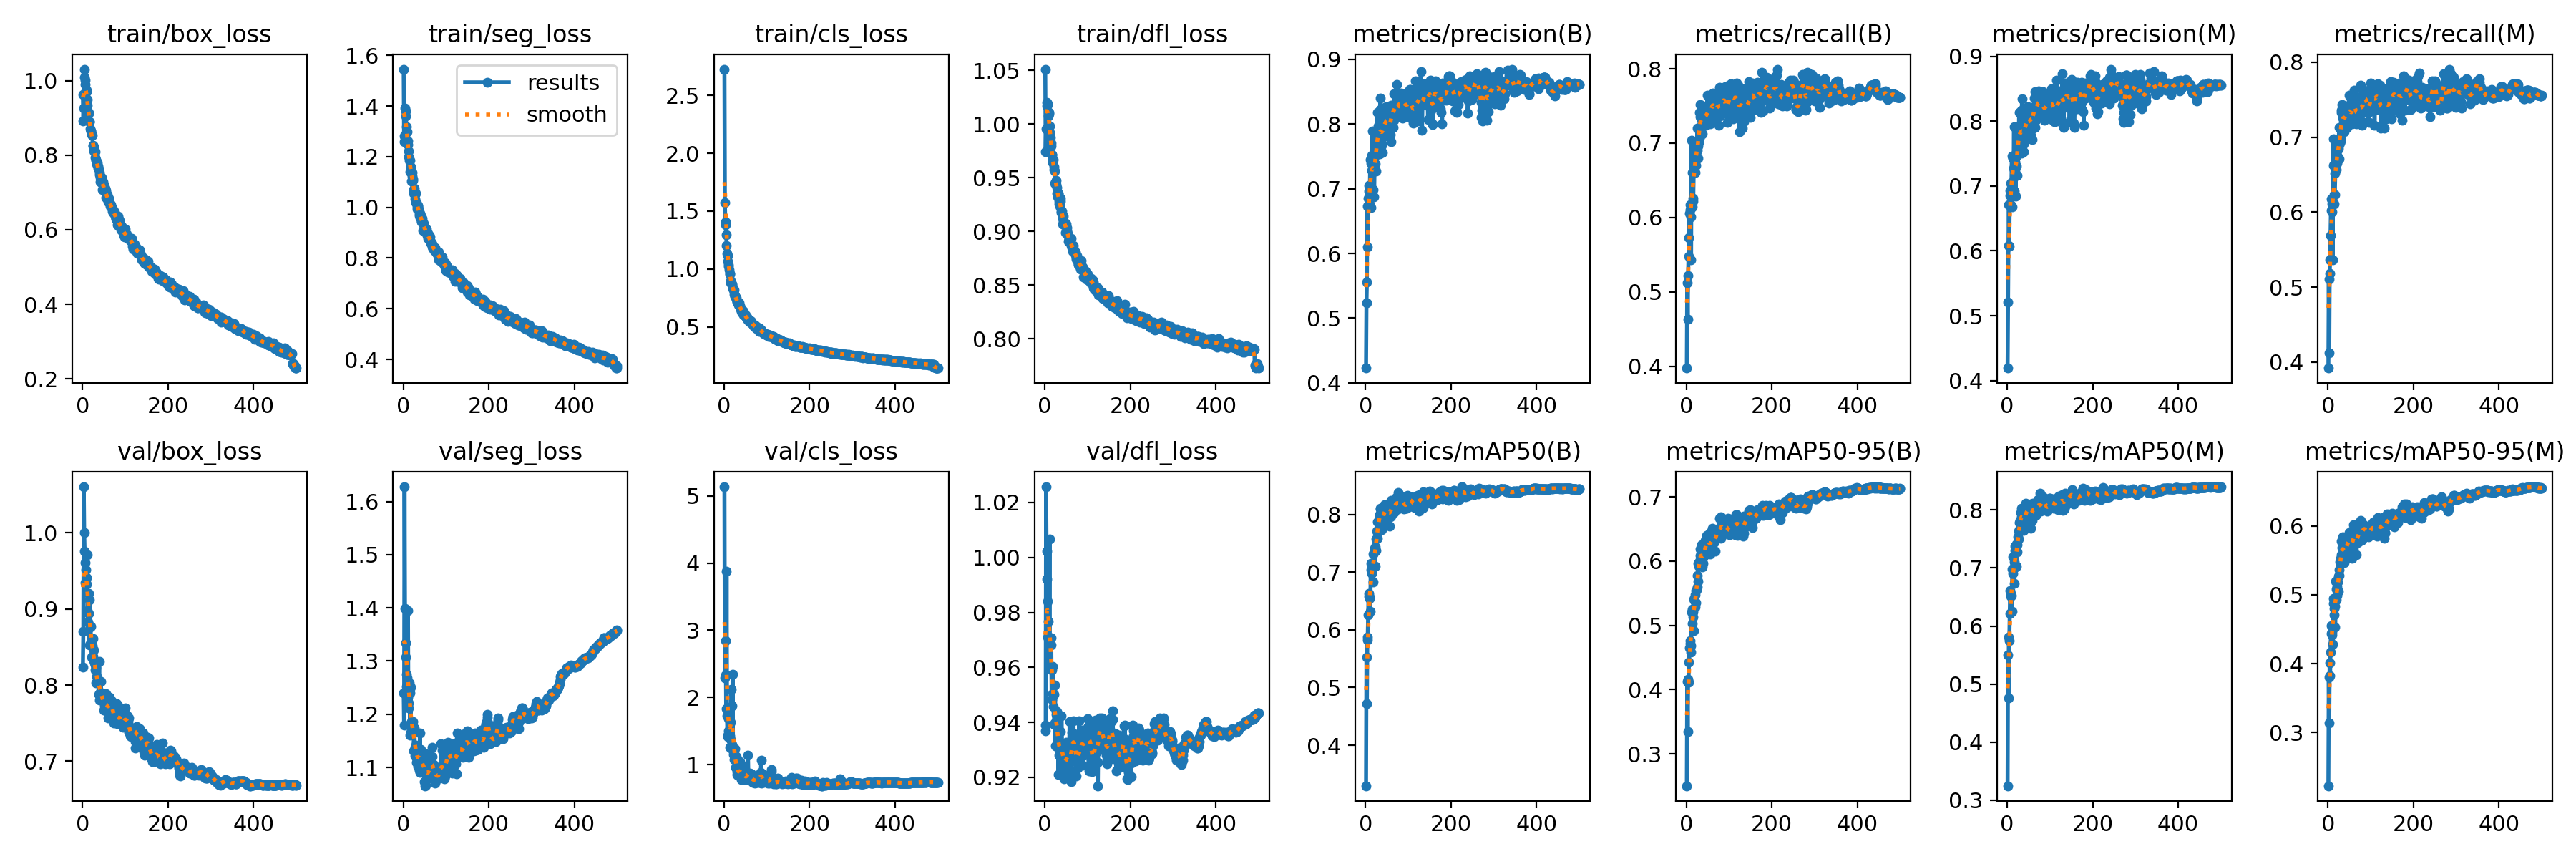

Source data for this figure (header and first rows):
epoch, train/box_loss, train/seg_loss, train/cls_loss, train/dfl_loss, metrics/precision(B), metrics/recall(B), metrics/mAP50(B), metrics/mAP50-95(B), metrics/precision(M), metrics/recall(M), metrics/mAP50(M), metrics/mAP50-95(M), val/box_loss, val/seg_loss, val/cls_loss, val/dfl_loss, lr/pg0, lr/pg1, lr/pg2
1, 0.9636, 1.546, 2.727, 1.051, 0.4228, 0.3974, 0.3297, 0.2504, 0.4192, 0.3921, 0.325, 0.2228, 0.8239, 1.24, 5.137, 0.9391, 0.07011, 0.003321, 0.003321
2, 0.892, 1.259, 1.571, 0.9743, 0.5238, 0.5121, 0.5532, 0.4122, 0.5215, 0.5109, 0.5496, 0.3804, 0.8704, 1.18, 2.29, 0.9368, 0.0401, 0.006641, 0.006641
3, 0.9272, 1.283, 1.409, 0.9953, 0.5559, 0.4635, 0.4714, 0.3343, 0.6086, 0.4123, 0.4757, 0.3141, 1.06, 1.628, 2.337, 1.026, 0.01008, 0.009948, 0.009948
4, 1.031, 1.391, 1.384, 1.017, 0.6728, 0.5216, 0.5823, 0.4158, 0.6711, 0.5182, 0.5815, 0.4014, 1, 1.399, 2.847, 1.002, 0.009941, 0.009941, 0.009941
5, 1.009, 1.36, 1.297, 1.02, 0.61, 0.5475, 0.5876, 0.4118, 0.6075, 0.5367, 0.575, 0.3824, 0.9763, 1.334, 1.833, 0.9922, 0.009941, 0.009941, 0.009941
6, 1.002, 1.381, 1.203, 1.019, 0.6856, 0.573, 0.6259, 0.443, 0.6853, 0.5691, 0.6216, 0.417, 0.9605, 1.307, 3.879, 0.9841, 0.009921, 0.009921, 0.009921
7, 0.9903, 1.317, 1.136, 1.018, 0.696, 0.6057, 0.6632, 0.4652, 0.693, 0.6026, 0.6611, 0.4436, 0.9342, 1.252, 1.728, 0.9711, 0.009901, 0.009901, 0.009901
8, 0.9725, 1.294, 1.114, 1.008, 0.7047, 0.6173, 0.6579, 0.476, 0.7048, 0.6172, 0.6558, 0.4548, 0.9519, 1.275, 1.44, 0.9769, 0.009881, 0.009881, 0.009881
9, 0.9752, 1.3, 1.067, 1.011, 0.6759, 0.6099, 0.6565, 0.4713, 0.6712, 0.6106, 0.6513, 0.4461, 0.9323, 1.268, 1.42, 0.9692, 0.009861, 0.009861, 0.009861
10, 0.9716, 1.263, 1.035, 1.01, 0.7042, 0.6006, 0.6543, 0.4689, 0.7056, 0.6003, 0.6529, 0.4418, 0.9414, 1.232, 1.687, 0.9699, 0.009842, 0.009842, 0.009842
11, 0.9489, 1.247, 1.023, 0.998, 0.7451, 0.5426, 0.6319, 0.4583, 0.7466, 0.5368, 0.6255, 0.4284, 0.9714, 1.395, 1.499, 1.007, 0.009822, 0.009822, 0.009822
12, 0.9352, 1.221, 0.9906, 0.9918, 0.6704, 0.7034, 0.7047, 0.5203, 0.6679, 0.6978, 0.6976, 0.4872, 0.898, 1.212, 1.506, 0.9599, 0.009802, 0.009802, 0.009802
13, 0.9166, 1.201, 0.9568, 0.9876, 0.7398, 0.6608, 0.7155, 0.5249, 0.7428, 0.6627, 0.7193, 0.4951, 0.8832, 1.222, 1.262, 0.96, 0.009782, 0.009782, 0.009782
14, 0.9124, 1.187, 0.961, 0.9822, 0.7514, 0.6142, 0.6979, 0.5028, 0.7458, 0.6105, 0.6913, 0.4703, 0.9209, 1.259, 1.424, 0.9683, 0.009762, 0.009762, 0.009762
15, 0.9137, 1.186, 0.9024, 0.9794, 0.7289, 0.6262, 0.7058, 0.5128, 0.7276, 0.6235, 0.6989, 0.48, 0.8939, 1.24, 1.625, 0.9707, 0.009743, 0.009743, 0.009743
16, 0.8903, 1.14, 0.883, 0.9716, 0.7889, 0.6222, 0.7153, 0.5206, 0.7911, 0.6234, 0.7107, 0.4827, 0.8524, 1.16, 1.374, 0.9483, 0.009723, 0.009723, 0.009723
17, 0.891, 1.159, 0.8809, 0.9716, 0.6987, 0.6594, 0.6828, 0.4913, 0.6925, 0.652, 0.6733, 0.4531, 0.9118, 1.251, 2.124, 0.959, 0.009703, 0.009703, 0.009703
18, 0.8709, 1.145, 0.8669, 0.9641, 0.7342, 0.6713, 0.7309, 0.5409, 0.7379, 0.6752, 0.7374, 0.52, 0.8765, 1.166, 1.871, 0.9505, 0.009683, 0.009683, 0.009683
19, 0.8653, 1.104, 0.8619, 0.9668, 0.7295, 0.677, 0.7335, 0.5389, 0.7246, 0.6732, 0.7302, 0.5082, 0.877, 1.186, 1.303, 0.9603, 0.009663, 0.009663, 0.009663
20, 0.8658, 1.138, 0.8354, 0.9665, 0.6874, 0.6603, 0.7088, 0.5291, 0.6847, 0.6569, 0.7016, 0.4921, 0.8562, 1.175, 2.342, 0.9457, 0.009644, 0.009644, 0.009644
21, 0.8561, 1.123, 0.8311, 0.9605, 0.7389, 0.6988, 0.7417, 0.5473, 0.7458, 0.6938, 0.7412, 0.5114, 0.8601, 1.176, 1.217, 0.9502, 0.009624, 0.009624, 0.009624
22, 0.8582, 1.107, 0.8204, 0.9572, 0.7382, 0.6698, 0.7098, 0.5352, 0.7311, 0.665, 0.7028, 0.4983, 0.8369, 1.175, 1.155, 0.9392, 0.009604, 0.009604, 0.009604
23, 0.853, 1.111, 0.8192, 0.9561, 0.7635, 0.6774, 0.7433, 0.5539, 0.7643, 0.6741, 0.7396, 0.5181, 0.8516, 1.186, 1.077, 0.9397, 0.009584, 0.009584, 0.009584
24, 0.8262, 1.069, 0.7849, 0.9452, 0.7279, 0.6822, 0.7377, 0.5558, 0.7162, 0.6877, 0.7282, 0.5045, 0.8613, 1.175, 1.163, 0.9536, 0.009564, 0.009564, 0.009564
25, 0.8239, 1.055, 0.768, 0.9447, 0.7727, 0.6904, 0.7578, 0.56, 0.7876, 0.6847, 0.7538, 0.5265, 0.838, 1.131, 1.105, 0.9314, 0.009545, 0.009545, 0.009545
26, 0.8237, 1.075, 0.7628, 0.9472, 0.7529, 0.7197, 0.7716, 0.5778, 0.7539, 0.7129, 0.7631, 0.5364, 0.8316, 1.175, 1.241, 0.9428, 0.009525, 0.009525, 0.009525
27, 0.8105, 1.032, 0.7572, 0.9434, 0.7691, 0.6796, 0.7585, 0.5687, 0.772, 0.6706, 0.7497, 0.5283, 0.8463, 1.138, 0.9593, 0.9438, 0.009505, 0.009505, 0.009505
28, 0.8139, 1.052, 0.7376, 0.9411, 0.8179, 0.6961, 0.7872, 0.5968, 0.8133, 0.6924, 0.7779, 0.548, 0.8293, 1.122, 1.115, 0.9439, 0.009485, 0.009485, 0.009485
29, 0.8086, 1.056, 0.7515, 0.9358, 0.7893, 0.7004, 0.7737, 0.5923, 0.7887, 0.6952, 0.7655, 0.5452, 0.8196, 1.14, 0.9553, 0.9311, 0.009465, 0.009465, 0.009465
30, 0.7942, 1.019, 0.7159, 0.9322, 0.7973, 0.7065, 0.787, 0.6003, 0.7941, 0.6992, 0.7824, 0.5528, 0.8261, 1.142, 0.8984, 0.9425, 0.009446, 0.009446, 0.009446
31, 0.7891, 1.018, 0.7225, 0.9357, 0.7562, 0.741, 0.7864, 0.5939, 0.753, 0.7364, 0.7805, 0.5577, 0.8224, 1.109, 0.8516, 0.9346, 0.009426, 0.009426, 0.009426
32, 0.7872, 1.001, 0.7085, 0.9351, 0.7848, 0.736, 0.8, 0.6191, 0.7817, 0.7335, 0.7955, 0.5778, 0.803, 1.114, 0.8412, 0.9209, 0.009406, 0.009406, 0.009406
33, 0.7776, 0.9938, 0.7059, 0.9253, 0.7539, 0.752, 0.7987, 0.6083, 0.7509, 0.7433, 0.7887, 0.5683, 0.8115, 1.123, 0.8685, 0.9368, 0.009386, 0.009386, 0.009386
34, 0.7801, 1.007, 0.687, 0.9281, 0.8219, 0.7335, 0.8106, 0.6181, 0.8172, 0.7254, 0.8033, 0.5843, 0.8092, 1.101, 0.9032, 0.928, 0.009366, 0.009366, 0.009366
35, 0.7734, 1.004, 0.6835, 0.9232, 0.8404, 0.7214, 0.8091, 0.6255, 0.8351, 0.7133, 0.799, 0.5751, 0.8042, 1.13, 0.9027, 0.9288, 0.009347, 0.009347, 0.009347
36, 0.7702, 0.9946, 0.705, 0.9305, 0.7776, 0.7397, 0.8037, 0.6053, 0.7712, 0.7337, 0.7939, 0.566, 0.8049, 1.124, 0.8362, 0.9272, 0.009327, 0.009327, 0.009327
37, 0.7649, 0.9741, 0.6807, 0.9281, 0.7699, 0.7348, 0.7847, 0.6033, 0.7643, 0.7303, 0.7766, 0.5577, 0.8058, 1.095, 1.049, 0.9367, 0.009307, 0.009307, 0.009307
38, 0.7633, 0.9678, 0.6629, 0.9189, 0.7675, 0.7127, 0.7733, 0.5914, 0.765, 0.7074, 0.765, 0.547, 0.7878, 1.117, 0.9286, 0.9239, 0.009287, 0.009287, 0.009287
39, 0.7532, 0.9587, 0.6549, 0.9174, 0.7564, 0.7342, 0.7832, 0.5967, 0.7524, 0.7296, 0.7743, 0.5532, 0.8311, 1.165, 0.9419, 0.9424, 0.009267, 0.009267, 0.009267
40, 0.7482, 0.9773, 0.6484, 0.9188, 0.8243, 0.7245, 0.8023, 0.6204, 0.8201, 0.7192, 0.794, 0.5758, 0.7806, 1.09, 0.7786, 0.9318, 0.009248, 0.009248, 0.009248
41, 0.7396, 0.9681, 0.6356, 0.9123, 0.7921, 0.7429, 0.7978, 0.6118, 0.7882, 0.7335, 0.7886, 0.5645, 0.7906, 1.134, 0.8286, 0.9259, 0.009228, 0.009228, 0.009228
42, 0.7279, 0.9448, 0.6204, 0.907, 0.7856, 0.747, 0.7928, 0.6091, 0.7797, 0.7419, 0.7812, 0.5622, 0.7836, 1.105, 0.7826, 0.9234, 0.009208, 0.009208, 0.009208
43, 0.7385, 0.9424, 0.6423, 0.9139, 0.8103, 0.736, 0.8036, 0.6101, 0.8066, 0.7299, 0.7948, 0.5628, 0.8045, 1.105, 0.8346, 0.9309, 0.009188, 0.009188, 0.009188
44, 0.7389, 0.9566, 0.6387, 0.9101, 0.8146, 0.7337, 0.8174, 0.632, 0.8108, 0.7285, 0.8112, 0.582, 0.7891, 1.096, 0.9052, 0.928, 0.009168, 0.009168, 0.009168
45, 0.741, 0.9479, 0.6318, 0.9065, 0.7903, 0.7243, 0.7955, 0.6148, 0.7864, 0.7132, 0.7825, 0.5645, 0.7807, 1.105, 0.8844, 0.9195, 0.009149, 0.009149, 0.009149
46, 0.7079, 0.9083, 0.6047, 0.9066, 0.7813, 0.7319, 0.8073, 0.6219, 0.7731, 0.7248, 0.7948, 0.5712, 0.786, 1.115, 0.9708, 0.9318, 0.009129, 0.009129, 0.009129
47, 0.7236, 0.9358, 0.6061, 0.9084, 0.8054, 0.7446, 0.815, 0.6402, 0.7995, 0.7399, 0.8065, 0.5829, 0.7831, 1.109, 0.8497, 0.9207, 0.009109, 0.009109, 0.009109
48, 0.7282, 0.9312, 0.6021, 0.9071, 0.8272, 0.7304, 0.8052, 0.6288, 0.8225, 0.7252, 0.7959, 0.572, 0.7814, 1.118, 0.8085, 0.9245, 0.009089, 0.009089, 0.009089
49, 0.7098, 0.913, 0.5941, 0.8986, 0.7877, 0.7644, 0.8089, 0.6384, 0.7936, 0.7564, 0.803, 0.5902, 0.7674, 1.074, 0.8194, 0.9213, 0.009069, 0.009069, 0.009069
50, 0.7208, 0.922, 0.6015, 0.907, 0.82, 0.7339, 0.8073, 0.6315, 0.8203, 0.7328, 0.801, 0.5805, 0.7823, 1.116, 0.8278, 0.9327, 0.00905, 0.00905, 0.00905
51, 0.706, 0.9068, 0.5894, 0.9036, 0.8134, 0.7349, 0.8143, 0.6409, 0.8132, 0.7321, 0.8074, 0.5893, 0.7731, 1.066, 0.7738, 0.931, 0.00903, 0.00903, 0.00903
52, 0.7069, 0.9009, 0.575, 0.9009, 0.8051, 0.7425, 0.8079, 0.632, 0.7998, 0.7394, 0.7989, 0.5759, 0.7671, 1.125, 0.7863, 0.9208, 0.00901, 0.00901, 0.00901
53, 0.7123, 0.9115, 0.5869, 0.8971, 0.7958, 0.7531, 0.8005, 0.615, 0.8092, 0.7266, 0.7858, 0.5629, 0.7681, 1.066, 0.7968, 0.9267, 0.00899, 0.00899, 0.00899
54, 0.7057, 0.9141, 0.5793, 0.8979, 0.8, 0.7418, 0.803, 0.6224, 0.7926, 0.7353, 0.7909, 0.5656, 0.7883, 1.099, 0.8133, 0.9324, 0.00897, 0.00897, 0.00897
55, 0.6872, 0.9022, 0.5582, 0.8909, 0.8161, 0.7389, 0.8129, 0.6448, 0.8147, 0.7378, 0.8105, 0.5926, 0.7734, 1.088, 0.7742, 0.9286, 0.008951, 0.008951, 0.008951
56, 0.6914, 0.8888, 0.56, 0.8931, 0.7809, 0.7261, 0.7794, 0.6108, 0.7781, 0.7174, 0.7685, 0.5525, 0.7755, 1.084, 1.14, 0.9233, 0.008931, 0.008931, 0.008931
57, 0.6865, 0.8776, 0.5675, 0.8931, 0.784, 0.7517, 0.8067, 0.6256, 0.7873, 0.7417, 0.7992, 0.5768, 0.7759, 1.084, 0.8013, 0.9292, 0.008911, 0.008911, 0.008911
58, 0.6937, 0.8978, 0.5526, 0.8902, 0.809, 0.7394, 0.7962, 0.6146, 0.8054, 0.7296, 0.7929, 0.5679, 0.783, 1.085, 0.8593, 0.9404, 0.008891, 0.008891, 0.008891
59, 0.6837, 0.8849, 0.5484, 0.8903, 0.7728, 0.7397, 0.7974, 0.6303, 0.7719, 0.7235, 0.7824, 0.5757, 0.7636, 1.096, 0.8523, 0.9207, 0.008871, 0.008871, 0.008871
60, 0.6756, 0.8787, 0.5403, 0.8885, 0.8293, 0.7589, 0.8245, 0.6514, 0.8217, 0.7496, 0.8116, 0.6018, 0.7572, 1.079, 0.8699, 0.9212, 0.008852, 0.008852, 0.008852
... 440 more rows
